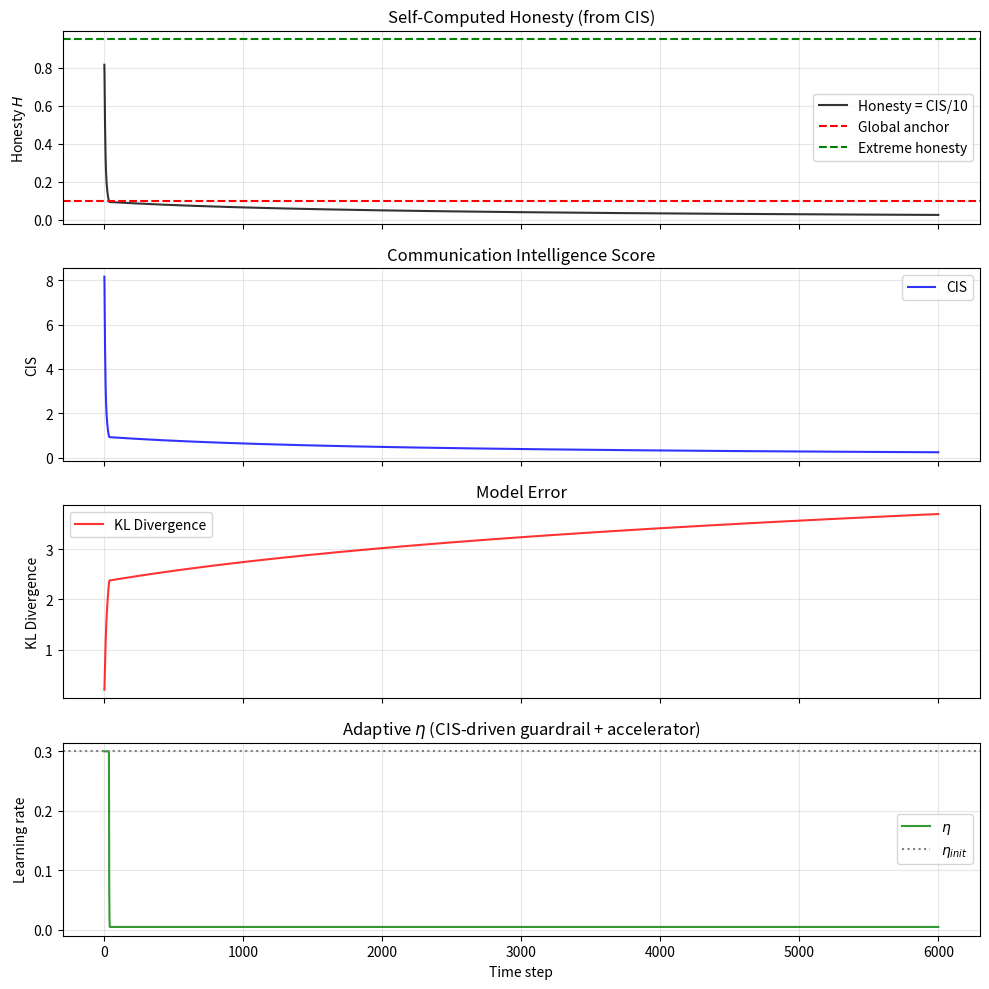

This chart was generated by the following Python code:
"""
integrity_cis_guardrail.py

Self‑aware guardrail: honesty = CIS / 10, computed from the agent's own error.
The CIS score drives both the defensive guardrail and the offensive accelerator.

Author: Radiant Protocol
License: MIT (code) / RPML v1.0 (mathematical models)
"""

import numpy as np
import matplotlib.pyplot as plt

# ---------------------------------------------------------------------------
# True environment and initial model
# ---------------------------------------------------------------------------
TRUE_MU = 0.0
TRUE_SIGMA = 1.0
TRUE_VARIANCE = TRUE_SIGMA**2

INIT_MU = 0.5
INIT_LOG_SIG = np.log(1.2)

TOTAL_STEPS = 6000
ETA_INIT = 0.3
ETA_DECAY = 0.5
ETA_RECOVERY = 1.02
ETA_MAX = 0.6                  # accelerator cap

WINDOW_SIZE = 100
SIGMA_MULTIPLIER = 2.0
GLOBAL_MIN_HONESTY = 0.1        # CIS < 1

BASE_TIMELOCK = 500
BACKOFF_FACTOR = 2.0
DECAY_INTERVAL = 500

EXTREME_HONESTY_THRESHOLD = 0.95  # CIS > 9.5
ACCELERATION_WINDOW = 500
ACCELERATION_SATURATION = 2000

# ---------------------------------------------------------------------------
# Single‑step honest update
# ---------------------------------------------------------------------------
def honest_update(mu, log_sig, y, H, eta):
    sigma = np.exp(log_sig)
    diff = (y - mu) / sigma
    d_mu = -diff / sigma
    d_logsig = diff**2 - 1.0
    mu_new = mu - eta * H * d_mu
    log_sig_new = log_sig - eta * H * d_logsig
    return mu_new, log_sig_new

def kl_divergence(mu, sigma):
    return 0.5 * ((TRUE_VARIANCE + (mu - TRUE_MU)**2) / sigma**2 - 1
                  - np.log(TRUE_VARIANCE) + np.log(sigma**2))

# ---------------------------------------------------------------------------
# CIS score from KL divergence
# ---------------------------------------------------------------------------
def cis_score(kl):
    """CIS = 10 * exp(-KL). Perfect prediction → 10."""
    return 10.0 * np.exp(-kl)

# ---------------------------------------------------------------------------
# Run self‑aware agent
# ---------------------------------------------------------------------------
def run_self_aware(guard_enabled=True, accelerator_enabled=True):
    mu, log_sig = INIT_MU, INIT_LOG_SIG
    eta = ETA_INIT
    kl_hist, cis_hist, H_hist, eta_hist, streak_hist = [], [], [], [], []
    H_mem = []
    penalty_locked = False
    recovery_counter = 0
    breach_count = 0
    current_timelock = BASE_TIMELOCK
    good_steps = 0
    consistency_streak = 0
    prev_kl = None

    for t in range(TOTAL_STEPS):
        # compute honesty = CIS/10 from current KL
        current_kl = kl_divergence(mu, np.exp(log_sig))
        cis = cis_score(current_kl)
        H = cis / 10.0                     # H ∈ [0,1]

        # record
        kl_hist.append(current_kl)
        cis_hist.append(cis)
        H_hist.append(H)
        eta_hist.append(eta)
        streak_hist.append(consistency_streak)

        # sample from true distribution
        y = np.random.normal(TRUE_MU, TRUE_SIGMA)
        mu_new, log_sig_new = honest_update(mu, log_sig, y, H, eta)

        # update model (we need to compute next KL after update)
        mu, log_sig = mu_new, log_sig_new
        new_kl = kl_divergence(mu, np.exp(log_sig))
        new_cis = cis_score(new_kl)
        new_H = new_cis / 10.0

        H_mem.append(H)
        if len(H_mem) > WINDOW_SIZE:
            H_mem.pop(0)

        # local statistical threshold
        if len(H_mem) >= WINDOW_SIZE:
            mean_H = np.mean(H_mem)
            std_H = np.std(H_mem)
            local_thr = mean_H - SIGMA_MULTIPLIER * std_H
        else:
            local_thr = -np.inf

        unsafe = (H < local_thr) or (H < GLOBAL_MIN_HONESTY)

        # ----- penalty lock with exponential backoff -----
        if H < GLOBAL_MIN_HONESTY:
            if not penalty_locked:
                breach_count += 1
            penalty_locked = True
            recovery_counter = 0
            good_steps = 0
            current_timelock = BASE_TIMELOCK * (BACKOFF_FACTOR ** (breach_count - 1))
            consistency_streak = 0
        else:
            if penalty_locked:
                recovery_counter += 1
                if recovery_counter >= current_timelock:
                    penalty_locked = False
                    recovery_counter = 0
            else:
                # breach decay (damping)
                good_steps += 1
                dynamic_thr = DECAY_INTERVAL * (2 ** (breach_count - 1))
                if good_steps >= dynamic_thr and breach_count > 0:
                    breach_count -= 1
                    good_steps = 0

        # ----- accelerator -----
        if accelerator_enabled:
            if (H > EXTREME_HONESTY_THRESHOLD and not penalty_locked and
                prev_kl is not None and new_kl < prev_kl):
                consistency_streak += 1
            else:
                consistency_streak = 0

            if consistency_streak > ACCELERATION_WINDOW:
                boost = 0.5 * np.tanh(consistency_streak / ACCELERATION_SATURATION)
                eta = min(eta * (1.0 + boost), ETA_MAX)

        prev_kl = new_kl

        # ----- guardrail (defensive) -----
        if guard_enabled:
            if unsafe:
                eta = max(eta * ETA_DECAY, 0.005)
            elif not penalty_locked and not unsafe:
                # recovery only if not accelerating
                if not accelerator_enabled or consistency_streak <= ACCELERATION_WINDOW:
                    eta = min(eta * ETA_RECOVERY, ETA_INIT)

        # update records for final values
        kl_hist[-1] = new_kl
        cis_hist[-1] = new_cis
        H_hist[-1] = new_H
        eta_hist[-1] = eta
        streak_hist[-1] = consistency_streak

    return (np.array(kl_hist), np.array(cis_hist), np.array(H_hist),
            np.array(eta_hist), np.array(streak_hist))

# ---------------------------------------------------------------------------
# Run and plot
# ---------------------------------------------------------------------------
kl, cis, H, eta, streak = run_self_aware()

t = np.arange(TOTAL_STEPS)

fig, axs = plt.subplots(4, 1, figsize=(10, 10), sharex=True)

axs[0].plot(t, H, 'k-', alpha=0.8, label='Honesty = CIS/10')
axs[0].axhline(GLOBAL_MIN_HONESTY, color='red', linestyle='--', label='Global anchor')
axs[0].axhline(EXTREME_HONESTY_THRESHOLD, color='green', linestyle='--', label='Extreme honesty')
axs[0].set_ylabel('Honesty $H$')
axs[0].set_title('Self‑Computed Honesty (from CIS)')
axs[0].legend()
axs[0].grid(True, alpha=0.3)

axs[1].plot(t, cis, 'b-', alpha=0.8, label='CIS')
axs[1].set_ylabel('CIS')
axs[1].set_title('Communication Intelligence Score')
axs[1].legend()
axs[1].grid(True, alpha=0.3)

axs[2].plot(t, kl, 'r-', alpha=0.8, label='KL Divergence')
axs[2].set_ylabel('KL Divergence')
axs[2].set_title('Model Error')
axs[2].legend()
axs[2].grid(True, alpha=0.3)

axs[3].plot(t, eta, 'g-', alpha=0.8, label='$\eta$')
axs[3].axhline(ETA_INIT, color='gray', linestyle=':', label='$\eta_{init}$')
axs[3].set_ylabel('Learning rate')
axs[3].set_xlabel('Time step')
axs[3].set_title('Adaptive $\eta$ (CIS‑driven guardrail + accelerator)')
axs[3].legend()
axs[3].grid(True, alpha=0.3)

plt.tight_layout()
plt.savefig('integrity_cis_self_aware.png', dpi=150)
plt.show()

print("Interpretation:")
print("  • The agent's honesty H is computed in real time from its CIS score.")
print("  • When CIS drops (high KL), H falls and the guardrail reduces η, preventing divergence.")
print("  • When CIS rises to near 10 (low KL) and error is decreasing, the accelerator boosts η above η_init.")
print("  • The system is fully self‑regulating: integrity is measured, rewarded, and protected by the same metric.")
